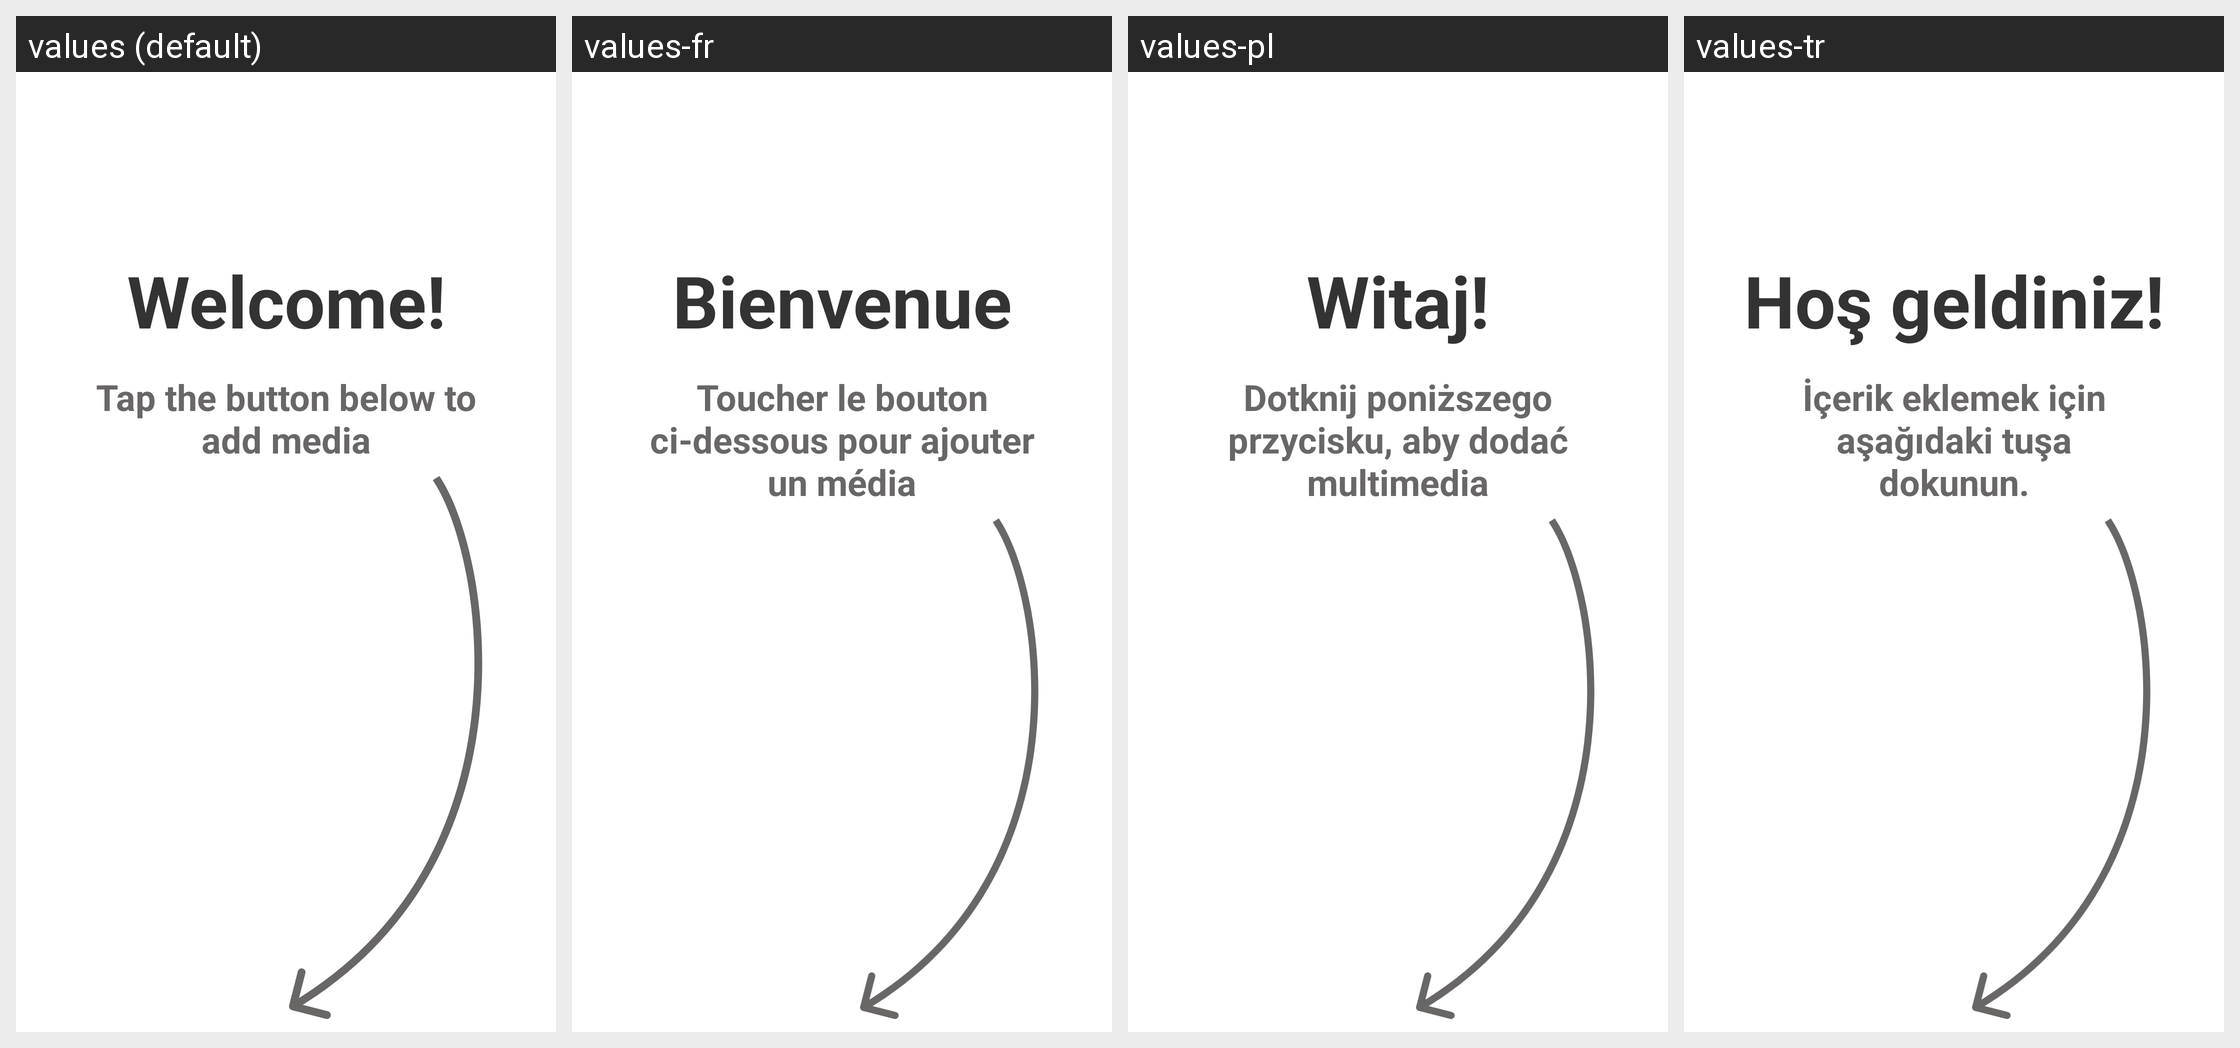

For this localized Android screen grid, give each drawn string resource with its value in every locale shown.
Android screen res/layout/fragment_main_media.xml rendered under 4 locales, left to right: values (default), values-fr, values-pl, values-tr. Device: Nexus 5 (rendered at 1080×1920; each locale shown at half size, 540×960, under a caption strip naming it); theme Theme.SaveApp.Starting.
Other locales in the repository, not shown: values-ar, values-be, values-ckb, values-cmn, values-de, values-es, values-fa, values-it, values-ku, values-nl, values-pt-rBR, values-ru, values-sv, values-uk, values-zh, values-zh-rCN, values-zh-rTW.
Strings drawn on this screen, with the default value and each locale's value (text and hints the layout hard-codes, and strings that could not be matched under every locale, appear in the picture but are not listed):

title_welcome
  values: Welcome!
  values-fr: Bienvenue
  values-pl: Witaj!
  values-tr: Hoş geldiniz!

tap_to_add
  values: Tap the button below to add media
  values-fr: Toucher le bouton ci-dessous pour ajouter un média
  values-pl: Dotknij poniższego przycisku, aby dodać multimedia
  values-tr: İçerik eklemek için aşağıdaki tuşa dokunun.
